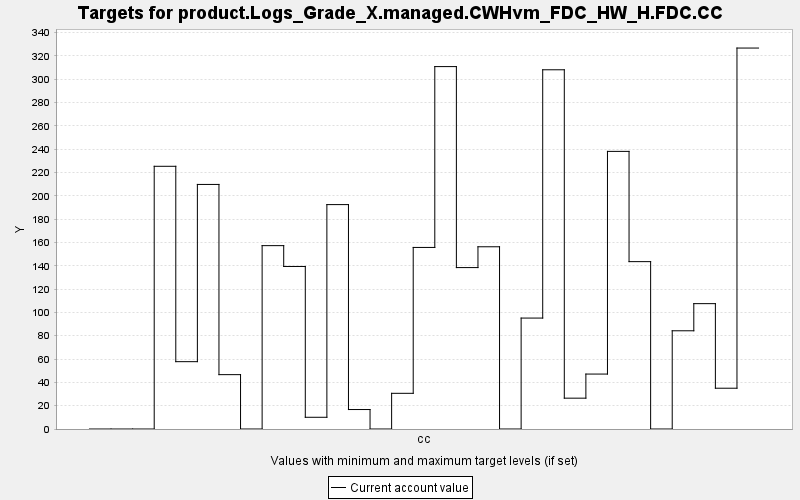

Values plotted in this chart, from the file beside it:
TARGET, PERIOD, YEAR, PERIODWIDTH, MINIMUM, MAXIMUM, MINWEIGHT, MAXWEIGHT, CURRENT, SUMMARY
product.Logs_Grade_X.managed.CWHvm_FDC_H…, 0, 0, 10.0, 0.0, 10000, 1.0, 1.0, 0.0, 0.0
product.Logs_Grade_X.managed.CWHvm_FDC_H…, 1, 10, 10.0, 0.0, 10000, 1.0, 1.0, 0.0, 0.0
product.Logs_Grade_X.managed.CWHvm_FDC_H…, 2, 20, 10.0, 0.0, 10000, 1.0, 1.0, 0.0, 0.0
product.Logs_Grade_X.managed.CWHvm_FDC_H…, 3, 30, 10.0, 0.0, 10000, 1.0, 1.0, 225.3, 0.0
product.Logs_Grade_X.managed.CWHvm_FDC_H…, 4, 40, 10.0, 0.0, 10000, 1.0, 1.0, 57.75, 0.0
product.Logs_Grade_X.managed.CWHvm_FDC_H…, 5, 50, 10.0, 0.0, 10000, 1.0, 1.0, 209.8, 0.0
product.Logs_Grade_X.managed.CWHvm_FDC_H…, 6, 60, 10.0, 0.0, 10000, 1.0, 1.0, 46.62, 0.0
product.Logs_Grade_X.managed.CWHvm_FDC_H…, 7, 70, 10.0, 0.0, 10000, 1.0, 1.0, 0.0, 0.0
product.Logs_Grade_X.managed.CWHvm_FDC_H…, 8, 80, 10.0, 0.0, 10000, 1.0, 1.0, 157.3, 0.0
product.Logs_Grade_X.managed.CWHvm_FDC_H…, 9, 90, 10.0, 0.0, 10000, 1.0, 1.0, 139.4, 0.0
product.Logs_Grade_X.managed.CWHvm_FDC_H…, 10, 100, 10.0, 0.0, 10000, 1.0, 1.0, 10.06, 0.0
product.Logs_Grade_X.managed.CWHvm_FDC_H…, 11, 110, 10.0, 0.0, 10000, 1.0, 1.0, 192.5, 0.0
product.Logs_Grade_X.managed.CWHvm_FDC_H…, 12, 120, 10.0, 0.0, 10000, 1.0, 1.0, 16.69, 0.0
product.Logs_Grade_X.managed.CWHvm_FDC_H…, 13, 130, 10.0, 0.0, 10000, 1.0, 1.0, 0.0, 0.0
product.Logs_Grade_X.managed.CWHvm_FDC_H…, 14, 140, 10.0, 0.0, 10000, 1.0, 1.0, 30.61, 0.0
product.Logs_Grade_X.managed.CWHvm_FDC_H…, 15, 150, 10.0, 0.0, 10000, 1.0, 1.0, 155.7, 0.0
product.Logs_Grade_X.managed.CWHvm_FDC_H…, 16, 160, 10.0, 0.0, 10000, 1.0, 1.0, 310.8, 0.0
product.Logs_Grade_X.managed.CWHvm_FDC_H…, 17, 170, 10.0, 0.0, 10000, 1.0, 1.0, 138.4, 0.0
product.Logs_Grade_X.managed.CWHvm_FDC_H…, 18, 180, 10.0, 0.0, 10000, 1.0, 1.0, 156.3, 0.0
product.Logs_Grade_X.managed.CWHvm_FDC_H…, 19, 190, 10.0, 0.0, 10000, 1.0, 1.0, 0.0, 0.0
product.Logs_Grade_X.managed.CWHvm_FDC_H…, 20, 200, 10.0, 0.0, 10000, 1.0, 1.0, 95.14, 0.0
product.Logs_Grade_X.managed.CWHvm_FDC_H…, 21, 210, 10.0, 0.0, 10000, 1.0, 1.0, 308.1, 0.0
product.Logs_Grade_X.managed.CWHvm_FDC_H…, 22, 220, 10.0, 0.0, 10000, 1.0, 1.0, 26.44, 0.0
product.Logs_Grade_X.managed.CWHvm_FDC_H…, 23, 230, 10.0, 0.0, 10000, 1.0, 1.0, 47.12, 0.0
product.Logs_Grade_X.managed.CWHvm_FDC_H…, 24, 240, 10.0, 0.0, 10000, 1.0, 1.0, 238.1, 0.0
product.Logs_Grade_X.managed.CWHvm_FDC_H…, 25, 250, 10.0, 0.0, 10000, 1.0, 1.0, 143.5, 0.0
product.Logs_Grade_X.managed.CWHvm_FDC_H…, 26, 260, 10.0, 0.0, 10000, 1.0, 1.0, 0.0, 0.0
product.Logs_Grade_X.managed.CWHvm_FDC_H…, 27, 270, 10.0, 0.0, 10000, 1.0, 1.0, 84.24, 0.0
product.Logs_Grade_X.managed.CWHvm_FDC_H…, 28, 280, 10.0, 0.0, 10000, 1.0, 1.0, 107.5, 0.0
product.Logs_Grade_X.managed.CWHvm_FDC_H…, 29, 290, 10.0, 0.0, 10000, 1.0, 1.0, 34.98, 0.0
product.Logs_Grade_X.managed.CWHvm_FDC_H…, 30, 300, 10.0, 0.0, 10000, 1.0, 1.0, 326.7, 0.0
